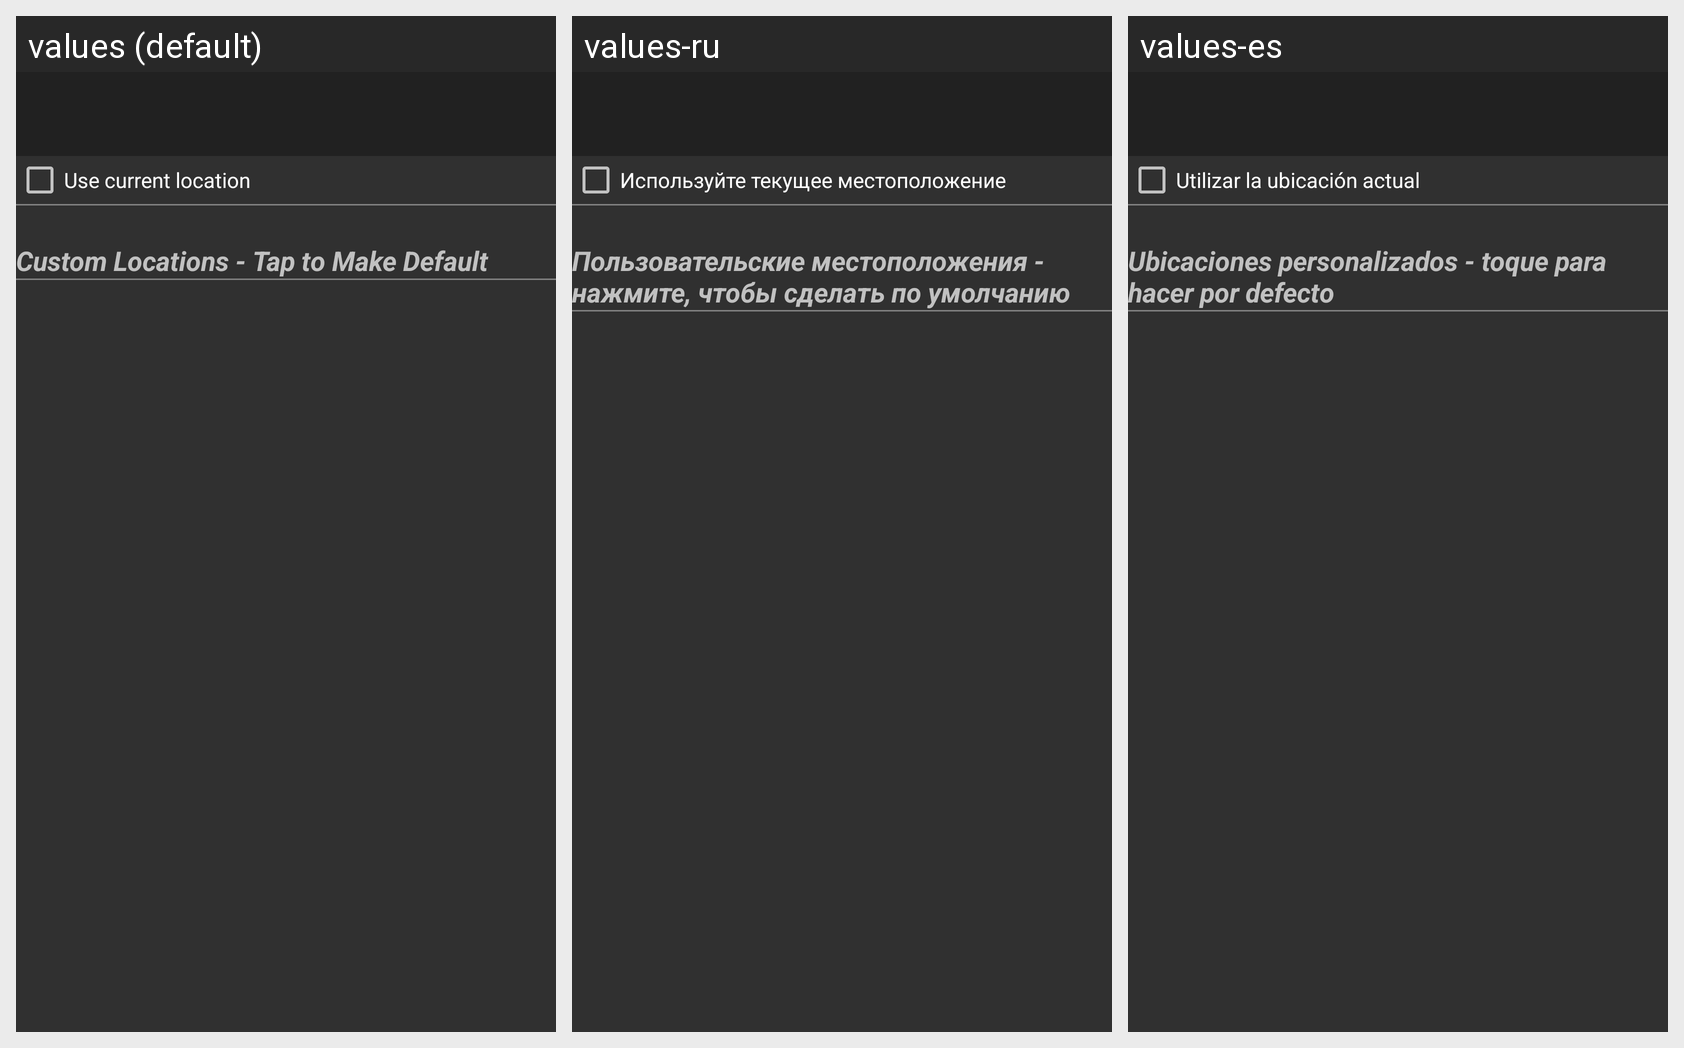

This grid shows one Android layout under several languages. Give, for every string resource on the screen, its name, the default text and each shown locale's text.
Android screen res/layout/configurelocation.xml rendered under 3 locales, left to right: values (default), values-ru, values-es. Device: Nexus 5 (rendered at 1080×1920; each locale shown at half size, 540×960, under a caption strip naming it); theme Theme.AppCompat.
Strings drawn on this screen, with the default value and each locale's value (text and hints the layout hard-codes, and strings that could not be matched under every locale, appear in the picture but are not listed):

locationcurrent
  values: Use current location
  values-ru: Используйте текущее местоположение
  values-es: Utilizar la ubicación actual

custom_locations
  values: Custom Locations - Tap to Make Default
  values-ru: Пользовательские местоположения - нажмите, чтобы сделать по умолчанию
  values-es: Ubicaciones personalizados - toque para hacer por defecto
